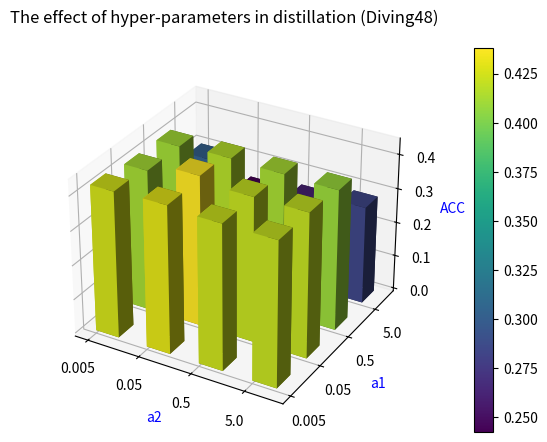

Write the Python code that produced this figure.
import matplotlib
matplotlib.use('Agg')
import numpy as np
import matplotlib.pyplot as plt
from mpl_toolkits.mplot3d import Axes3D
import matplotlib.cm as cm
import matplotlib.ticker as ticker # 导入ticker模块

# 定义原始的a1、a2参数值（作为标签使用）
a1_labels = np.array([0.005, 0.05, 0.5, 5])
a2_labels = np.array([0.005, 0.05, 0.5, 5])

# 生成等间距的坐标数据（这里假设有4个等间距的坐标点，你可以根据实际需求修改点数）
num_points = 4
a1_coords = np.linspace(0, 1, num_points)
a2_coords = np.linspace(0, 1, num_points)

# 生成数据（示例数据，你可以替换为真实数据）
#hmdb
acc = np.array([
    [51.14, 53.20, 52.40, 53.22],
    [50.18, 54.20, 53.30, 51.96],
    [50.32, 51.70, 50.36, 50.00],
    [22.30, 22.72, 28.54, 23.30]
])
dataset_name = "HMDB51"

#Diving48

acc = np.array([
    [42.46, 42.90, 42.20, 42.08],
    [41.14, 43.8, 42.08, 42.04],
    [41.08, 41.66, 41.24, 40.88],
    [30.20, 24.24, 26.00, 28.44]
])
dataset_name = "Diving48"

acc = acc/100

# 创建图形对象
fig = plt.figure()
ax = fig.add_subplot(111, projection='3d')

# 绘制柱状图，使用渐变色
xpos, ypos = np.meshgrid(a1_coords, a2_coords)
#xpos, ypos = np.meshgrid(a2_coords, a1_coords)
xpos = xpos.flatten()
ypos = ypos.flatten()
zpos = np.zeros_like(xpos)
dx = dy = 0.15 * np.ones_like(zpos)
dz = acc.flatten()

# 手动设置颜色映射的区间，这里夸大了颜色变化范围
norm = plt.Normalize(dz.min(), dz.max())
colors = cm.viridis(norm(dz))

ax.bar3d(xpos, ypos, zpos, dx, dy, dz, color=colors)

# 设置自定义的轴标签（使用原始提供的标签值）
ax.set_xlabel('a2', color='blue')
ax.set_xticks(a1_coords)
ax.set_xticklabels(a1_labels)

ax.set_ylabel('a1', color='blue')
ax.set_yticks(a2_coords)
ax.set_yticklabels(a2_labels)

ax.set_zlabel('ACC', color='blue')

# 创建一个新的Axes来放置颜色条
cax = fig.add_axes([0.89, 0.1, 0.03, 0.8])
mappable = cm.ScalarMappable(cmap=cm.viridis, norm=norm)
mappable.set_array(dz)
colorbar = fig.colorbar(mappable, cax=cax)
# 设置颜色条刻度格式为两位小数
#colorbar.ax.yaxis.set_major_formatter(ticker.FormatStrFormatter('%.2f'))
fig.suptitle("The effect of hyper-parameters in distillation ({})".format(dataset_name))
plt.tight_layout()
# 保存图形为PNG文件，你可以修改文件名和路径
fig.savefig('hyper-parameter-distillation-{}.jpg'.format(dataset_name))